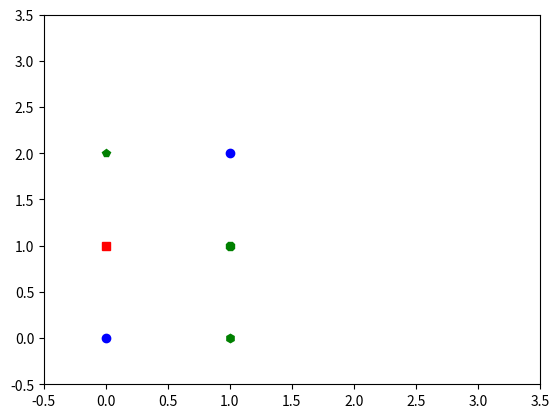

Write the Python code that produced this figure.
import matplotlib.pyplot as plt


plt.plot([0], [0], 'bo') # red circle
plt.plot([0], [1], 'rs') # green square
plt.plot([0], [2], 'gp')
plt.plot([1], [0], 'gh')
plt.plot([1], [1], 'g8') # ?
plt.plot([1], [2], 'o', color='#0000FF') # hexastring circle
plt.axis([-.5, 3.5, -.5, 3.5])
plt.show()
